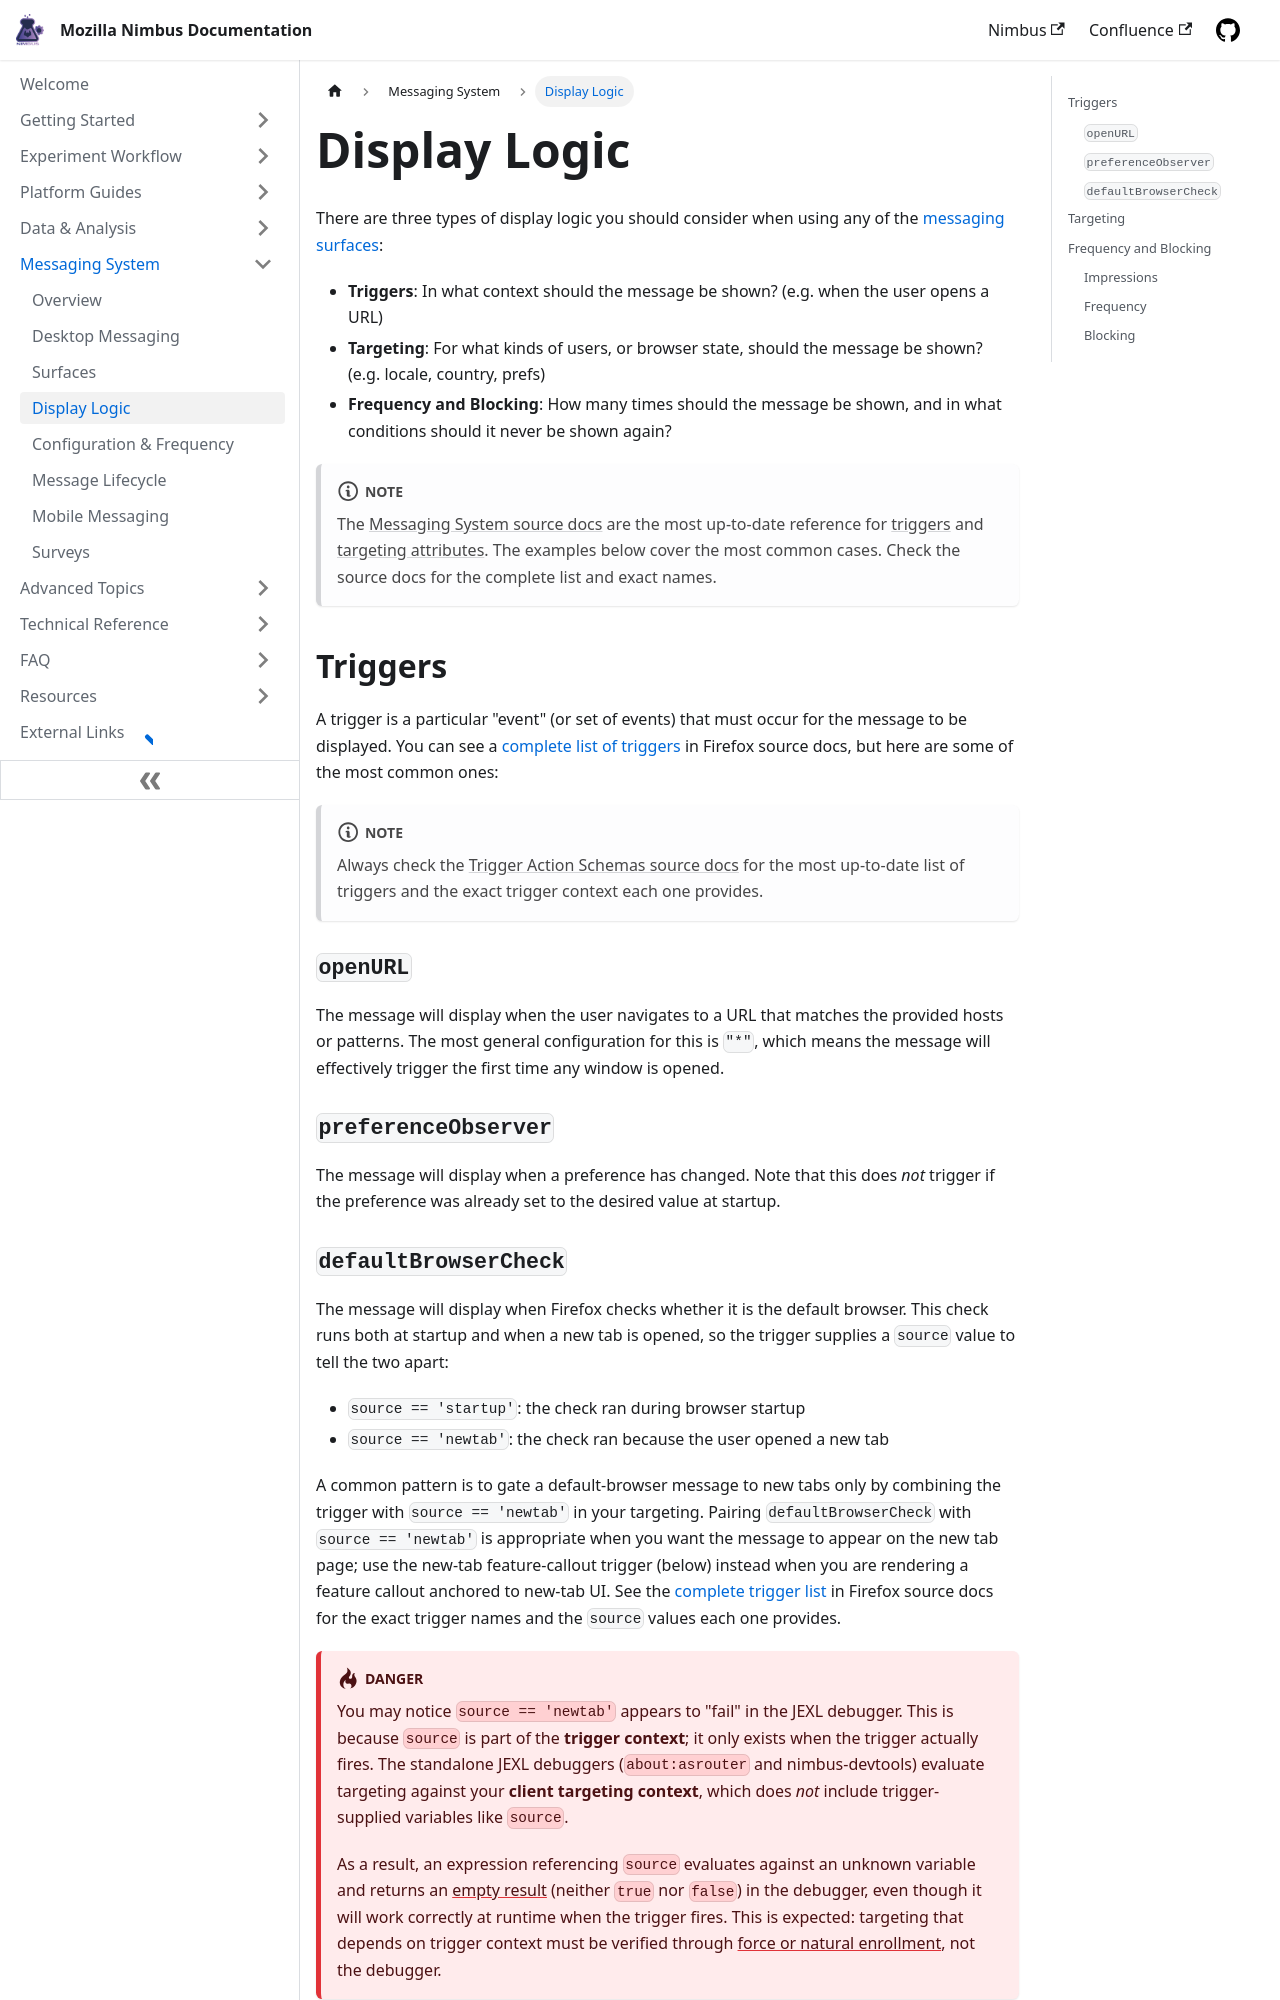

repository: mozilla/experimenter-docs · page: messaging/desktop/display-logic/index.html · generator: docusaurus

---
id: display-logic
title: Display Logic
slug: /messaging/desktop/display-logic
sidebar_position: 2
---

There are three types of display logic you should consider when using any of the [messaging surfaces](/messaging/desktop/desktop-messaging-surfaces):

* **Triggers**: In what context should the message be shown? (e.g. when the user opens a URL)
* **Targeting**: For what kinds of users, or browser state, should the message be shown? (e.g. locale, country, prefs)
* **Frequency and Blocking**: How many times should the message be shown, and in what conditions should it never be shown again?

:::note

The [Messaging System source docs](https://firefox-source-docs.mozilla.org/browser/components/asrouter/docs/index.html) are the most up-to-date reference for [triggers](https://firefox-source-docs.mozilla.org/toolkit/components/messaging-system/docs/TriggerActionSchemas/index.html) and [targeting attributes](https://firefox-source-docs.mozilla.org/browser/components/asrouter/docs/targeting-attributes.html). The examples below cover the most common cases. Check the source docs for the complete list and exact names.

:::

## Triggers

A trigger is a particular "event" (or set of events) that must occur for the message to be displayed. You can see a [complete list of triggers](https://firefox-source-docs.mozilla.org/toolkit/components/messaging-system/docs/TriggerActionSchemas/index.html#available-trigger-actions) in Firefox source docs, but here are some of the most common ones:

:::note

Always check the [Trigger Action Schemas source docs](https://firefox-source-docs.mozilla.org/toolkit/components/messaging-system/docs/TriggerActionSchemas/index.html) for the most up-to-date list of triggers and the exact trigger context each one provides.

:::

### `openURL`

The message will display when the user navigates to a URL that matches the provided hosts or patterns. The most general configuration for this is `"*"`, which means the message will effectively trigger the first time any window is opened.

### `preferenceObserver`

The message will display when a preference has changed. Note that this does *not* trigger if the preference was already set to the desired value at startup.
